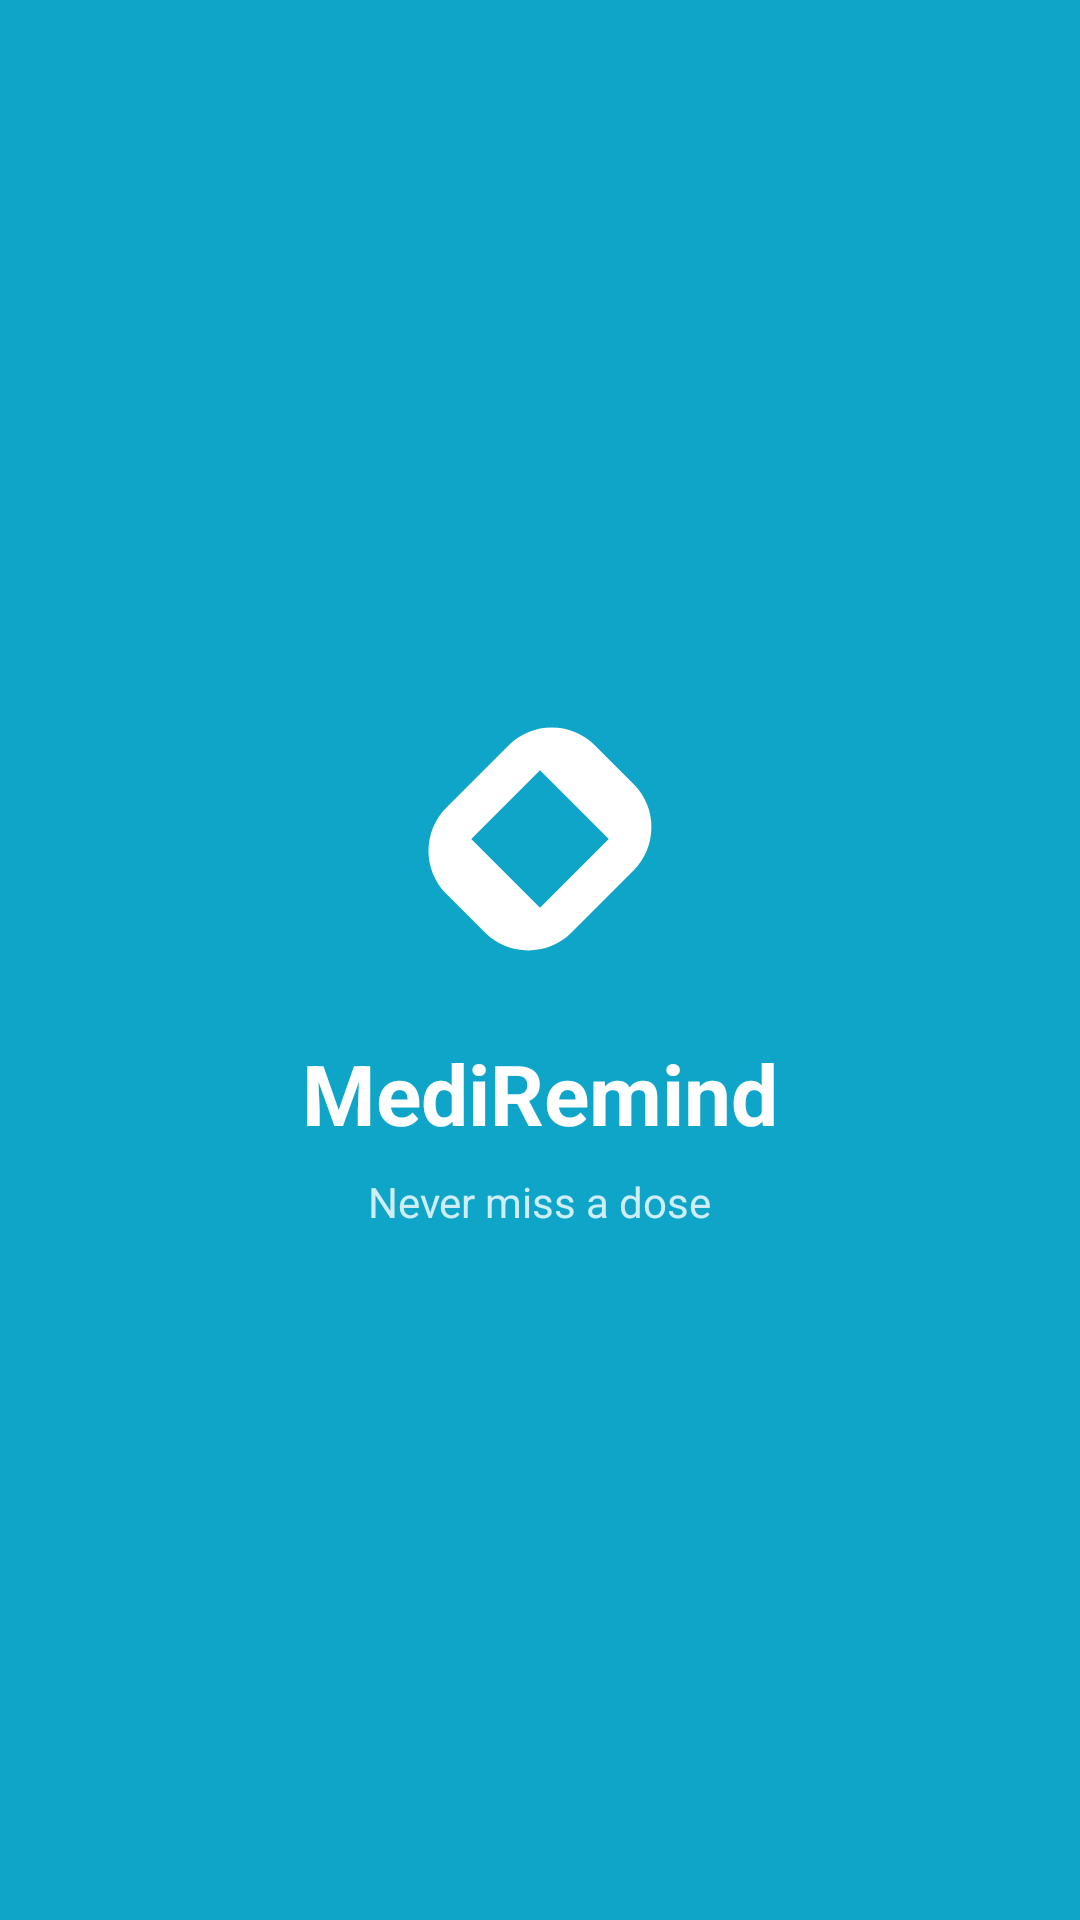

Reconstruct the res/layout file that produces this screen, plus the resources it refers to.
<!-- AndroidManifest.xml: activity theme Theme.MediRemind.Splash -->
<!-- res/layout/activity_splash.xml -->
<?xml version="1.0" encoding="utf-8"?>
<LinearLayout xmlns:android="http://schemas.android.com/apk/res/android"
    android:layout_width="match_parent"
    android:layout_height="match_parent"
    android:background="@color/primary"
    android:gravity="center"
    android:orientation="vertical">

    <ImageView
        android:id="@+id/ivLogo"
        android:layout_width="100dp"
        android:layout_height="100dp"
        android:src="@drawable/ic_pill"
        android:tint="@color/white" />

    <TextView
        android:layout_width="wrap_content"
        android:layout_height="wrap_content"
        android:layout_marginTop="16dp"
        android:text="MediRemind"
        android:textColor="@color/white"
        android:textSize="28sp"
        android:textStyle="bold" />

    <TextView
        android:layout_width="wrap_content"
        android:layout_height="wrap_content"
        android:layout_marginTop="8dp"
        android:text="Never miss a dose"
        android:textColor="#CCFFFFFF"
        android:textSize="14sp" />

</LinearLayout>
<!-- resources referenced by this layout -->
<resources>
  <color name="primary">#0EA5C9</color>
  <color name="white">#FFFFFF</color>
  <!-- drawable ic_pill (drawable) -->
  <vector xmlns:android="http://schemas.android.com/apk/res/android"
      android:width="24dp"
      android:height="24dp"
      android:viewportWidth="24"
      android:viewportHeight="24">
      <path
          android:fillColor="@android:color/white"
          android:pathData="M4.5,9.5L9.5,4.5C11.39,2.61 14.5,2.61 16.38,4.5L19.5,7.62C21.39,9.5 21.39,12.61 19.5,14.5L14.5,19.5C12.61,21.38 9.5,21.38 7.62,19.5L4.5,16.38C2.61,14.5 2.61,11.38 4.5,9.5ZM12,6.5L6.5,12L12,17.5L17.5,12Z"/>
  </vector>
  <style name="Theme.MediRemind.Splash" parent="Theme.MediRemind">
          <item name="android:windowFullscreen">true</item>
          <item name="android:statusBarColor">@color/primary</item>
          <item name="android:windowBackground">@color/primary</item>
      </style>
  <style name="Theme.MediRemind" parent="Theme.MaterialComponents.Light.NoActionBar">
          <item name="colorPrimary">@color/primary</item>
          <item name="colorPrimaryVariant">@color/colorPrimaryDark</item>
          <item name="colorOnPrimary">@color/white</item>
          <item name="colorSecondary">@color/accent</item>
          <item name="colorSurface">@color/card</item>
          <item name="android:colorBackground">@color/background</item>
          <item name="android:statusBarColor">@color/colorPrimaryDark</item>
          <item name="android:windowBackground">@color/background</item>
      </style>
  <color name="colorPrimaryDark">#0891B2</color>
  <color name="accent">#A78BFA</color>
  <color name="card">#FFFFFF</color>
  <color name="background">#FAFCFD</color>
</resources>
